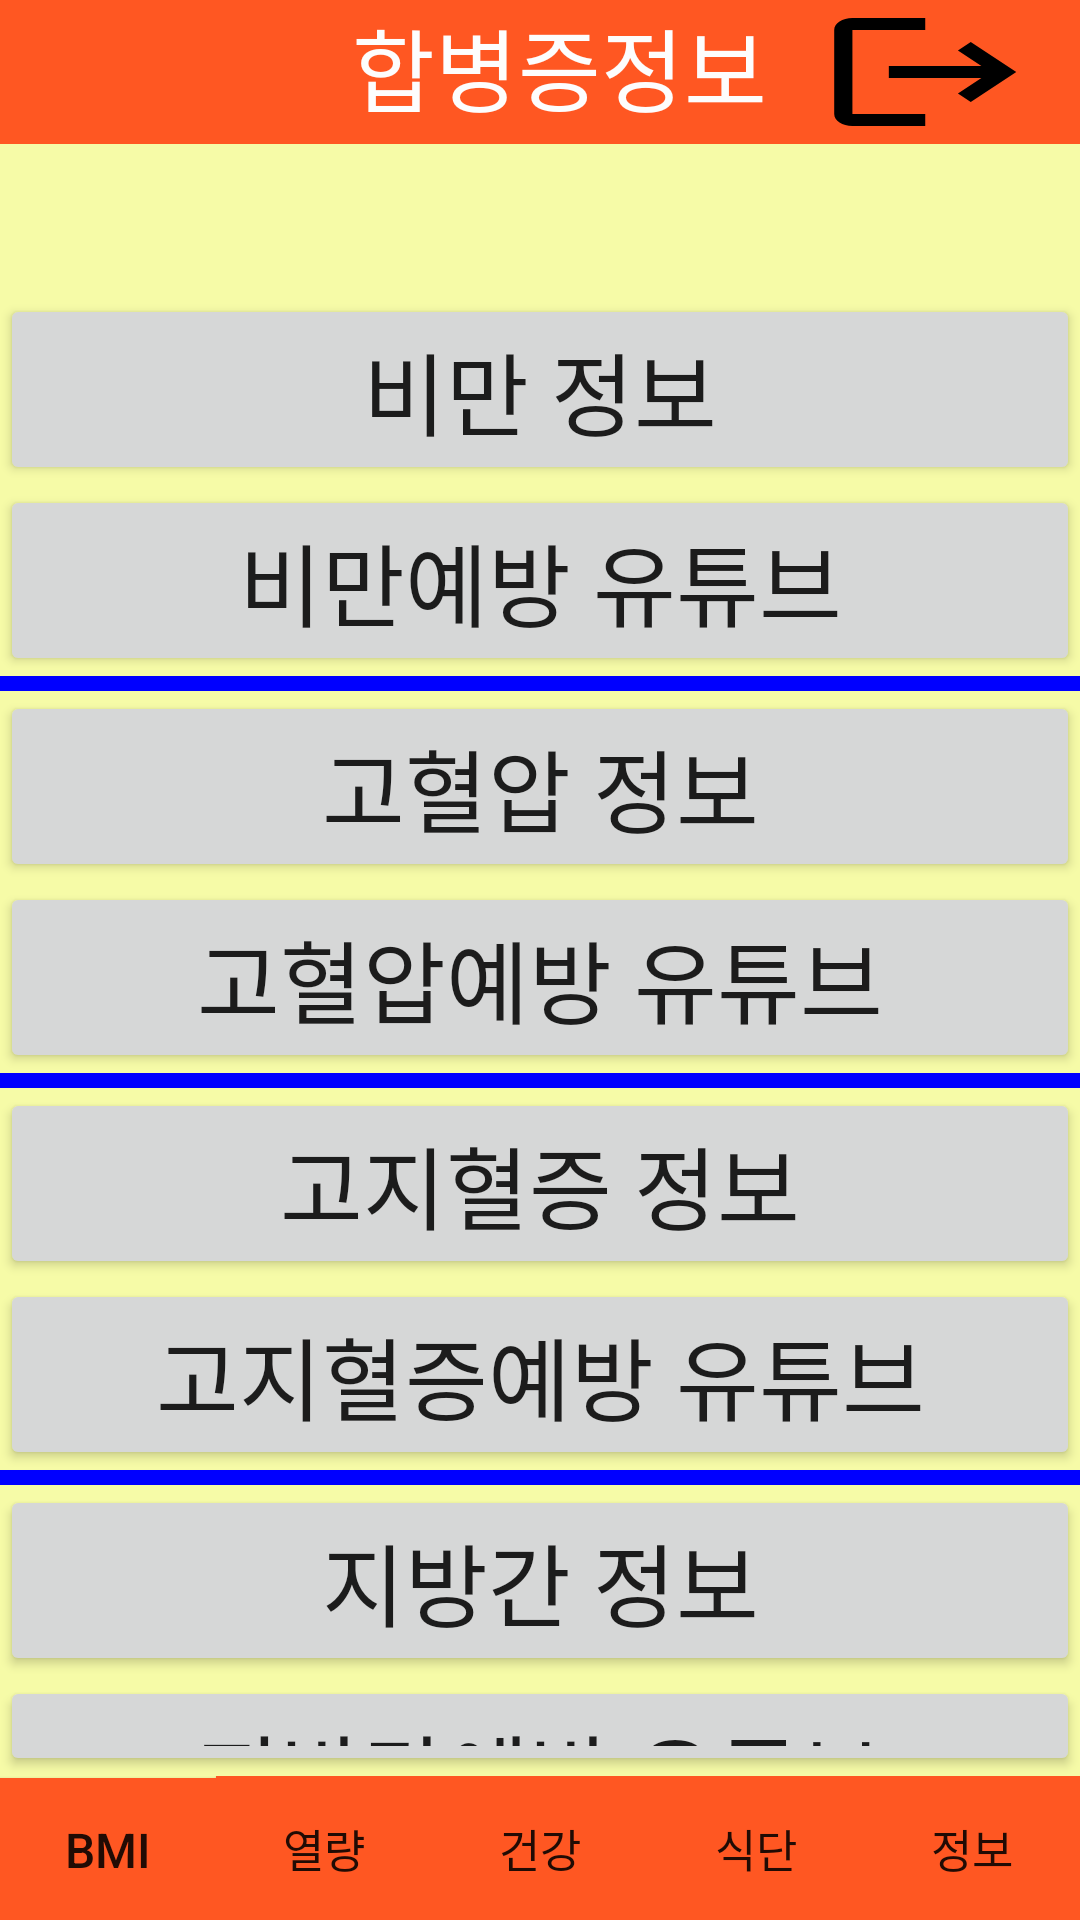

Produce the Android XML layout that renders to this screen, including the resource entries it uses.
<!-- AndroidManifest.xml: application theme Theme.CalDiary -->
<!-- res/layout/info.xml -->
<?xml version="1.0" encoding="utf-8"?>
<LinearLayout xmlns:android="http://schemas.android.com/apk/res/android"
    android:layout_width="match_parent"
    android:layout_height="match_parent"
    android:orientation="vertical"
    android:background="#5BEDFB11">

    <LinearLayout
        android:layout_width="match_parent"
        android:layout_height="wrap_content"
        android:background="#FF5722"
        android:orientation="horizontal">

        <TextView
            android:layout_width="wrap_content"
            android:layout_height="wrap_content"
            android:layout_gravity="left"
            android:text="                합병증정보"
            android:textColor="#FDFDFD"
            android:textSize="30sp" />

        <View
            android:layout_width="0dp"
            android:layout_height="0dp"
            android:layout_weight="1" />

        <Button
            android:id="@+id/btnLogOut"
            android:layout_width="wrap_content"
            android:layout_height="wrap_content"
            android:layout_gravity="right"
            android:background="@drawable/baseline_logout_24"
            android:textSize="15sp" />
    </LinearLayout>

    <LinearLayout
        android:layout_width="match_parent"
        android:layout_height="0dp"
        android:layout_weight="1"
        android:orientation="vertical">

        <Button
            android:id="@+id/BtnObesity"
            android:layout_width="match_parent"
            android:layout_height="wrap_content"
            android:layout_marginTop="50dp"
            android:text="비만 정보"
            android:textSize="30sp" />

        <Button
            android:id="@+id/BtnObesityYT"
            android:layout_width="match_parent"
            android:layout_height="wrap_content"
            android:text="비만예방 유튜브"
            android:textSize="30sp" />

        <View
            android:layout_width="match_parent"
            android:layout_height="5dp"
            android:background="#0000ff" />

        <Button
            android:id="@+id/BtnHBP"
            android:layout_width="match_parent"
            android:layout_height="wrap_content"
            android:text="고혈압 정보"
            android:textSize="30sp" />

        <Button
            android:id="@+id/BtnHBPYT"
            android:layout_width="match_parent"
            android:layout_height="wrap_content"
            android:text="고혈압예방 유튜브"
            android:textSize="30sp" />

        <View
            android:layout_width="match_parent"
            android:layout_height="5dp"
            android:background="#0000ff" />

        <Button
            android:id="@+id/BtnHyLip"
            android:layout_width="match_parent"
            android:layout_height="wrap_content"
            android:text="고지혈증 정보"
            android:textSize="30sp" />

        <Button
            android:id="@+id/BtnHyLipYT"
            android:layout_width="match_parent"
            android:layout_height="wrap_content"
            android:text="고지혈증예방 유튜브"
            android:textSize="30sp" />

        <View
            android:layout_width="match_parent"
            android:layout_height="5dp"
            android:background="#0000ff" />

        <Button
            android:id="@+id/BtnFatLiver"
            android:layout_width="match_parent"
            android:layout_height="wrap_content"
            android:text="지방간 정보"
            android:textSize="30sp" />

        <Button
            android:id="@+id/BtnFatLiverYT"
            android:layout_width="match_parent"
            android:layout_height="wrap_content"
            android:text="지방간예방 유튜브"
            android:textSize="30sp" />

        <TextView
            android:layout_width="match_parent"
            android:layout_height="wrap_content"
            android:layout_gravity="center"
            android:text="추가예정"
            android:textAlignment="center"
            android:textColor="#0000ff"
            android:textSize="30sp" />
    </LinearLayout>

    <LinearLayout
        android:layout_width="match_parent"
        android:layout_height="wrap_content"
        android:orientation="horizontal">

        <Button
            android:id="@+id/btnBMI"
            android:layout_width="wrap_content"
            android:layout_height="wrap_content"
            android:layout_weight="1"
            android:background="#FF5722"
            android:text="BMI"
            android:textSize="16sp" />

        <Button
            android:id="@+id/btnCal"
            android:layout_width="wrap_content"
            android:layout_height="wrap_content"
            android:background="#FF5722"
            android:layout_weight="1"
            android:text="열량"
            android:textSize="15sp" />

        <Button
            android:id="@+id/btnDia"
            android:layout_width="wrap_content"
            android:layout_height="wrap_content"
            android:background="#FF5722"
            android:layout_weight="1"
            android:text="건강"
            android:textSize="15sp" />

        <Button
            android:id="@+id/btnFood"
            android:layout_width="wrap_content"
            android:layout_height="wrap_content"
            android:background="#FF5722"
            android:layout_weight="1"
            android:text="식단"
            android:textSize="15sp" />

        <Button
            android:id="@+id/btnInfo"
            android:layout_width="wrap_content"
            android:layout_height="wrap_content"
            android:layout_weight="1"
            android:background="#FF5722"
            android:text="정보"
            android:textSize="15sp" />
    </LinearLayout>
</LinearLayout>
<!-- resources referenced by this layout -->
<resources>
  <!-- drawable baseline_logout_24 (drawable) -->
  <vector
      android:autoMirrored="true"
      android:height="24dp"
      android:tint="#000000"
      android:viewportHeight="24"
      android:viewportWidth="29"
      android:width="25dp"
      xmlns:android="http://schemas.android.com/apk/res/android">
      <path android:fillColor="@android:color/white"
          android:pathData="M17,7l-1.41,1.41L18.17,11H8v2h10.17l-2.58,2.58L17,17l5,-5zM4,5h8V3H4c-1.1,0 -2,0.9 -2,2v14c0,1.1 0.9,2 2,2h8v-2H4V5z"/>
  </vector>
  <style name="Theme.CalDiary" parent="Base.Theme.CalDiary" />
  <style name="Base.Theme.CalDiary" parent="Theme.AppCompat.DayNight.NoActionBar">
          
          
      </style>
</resources>
